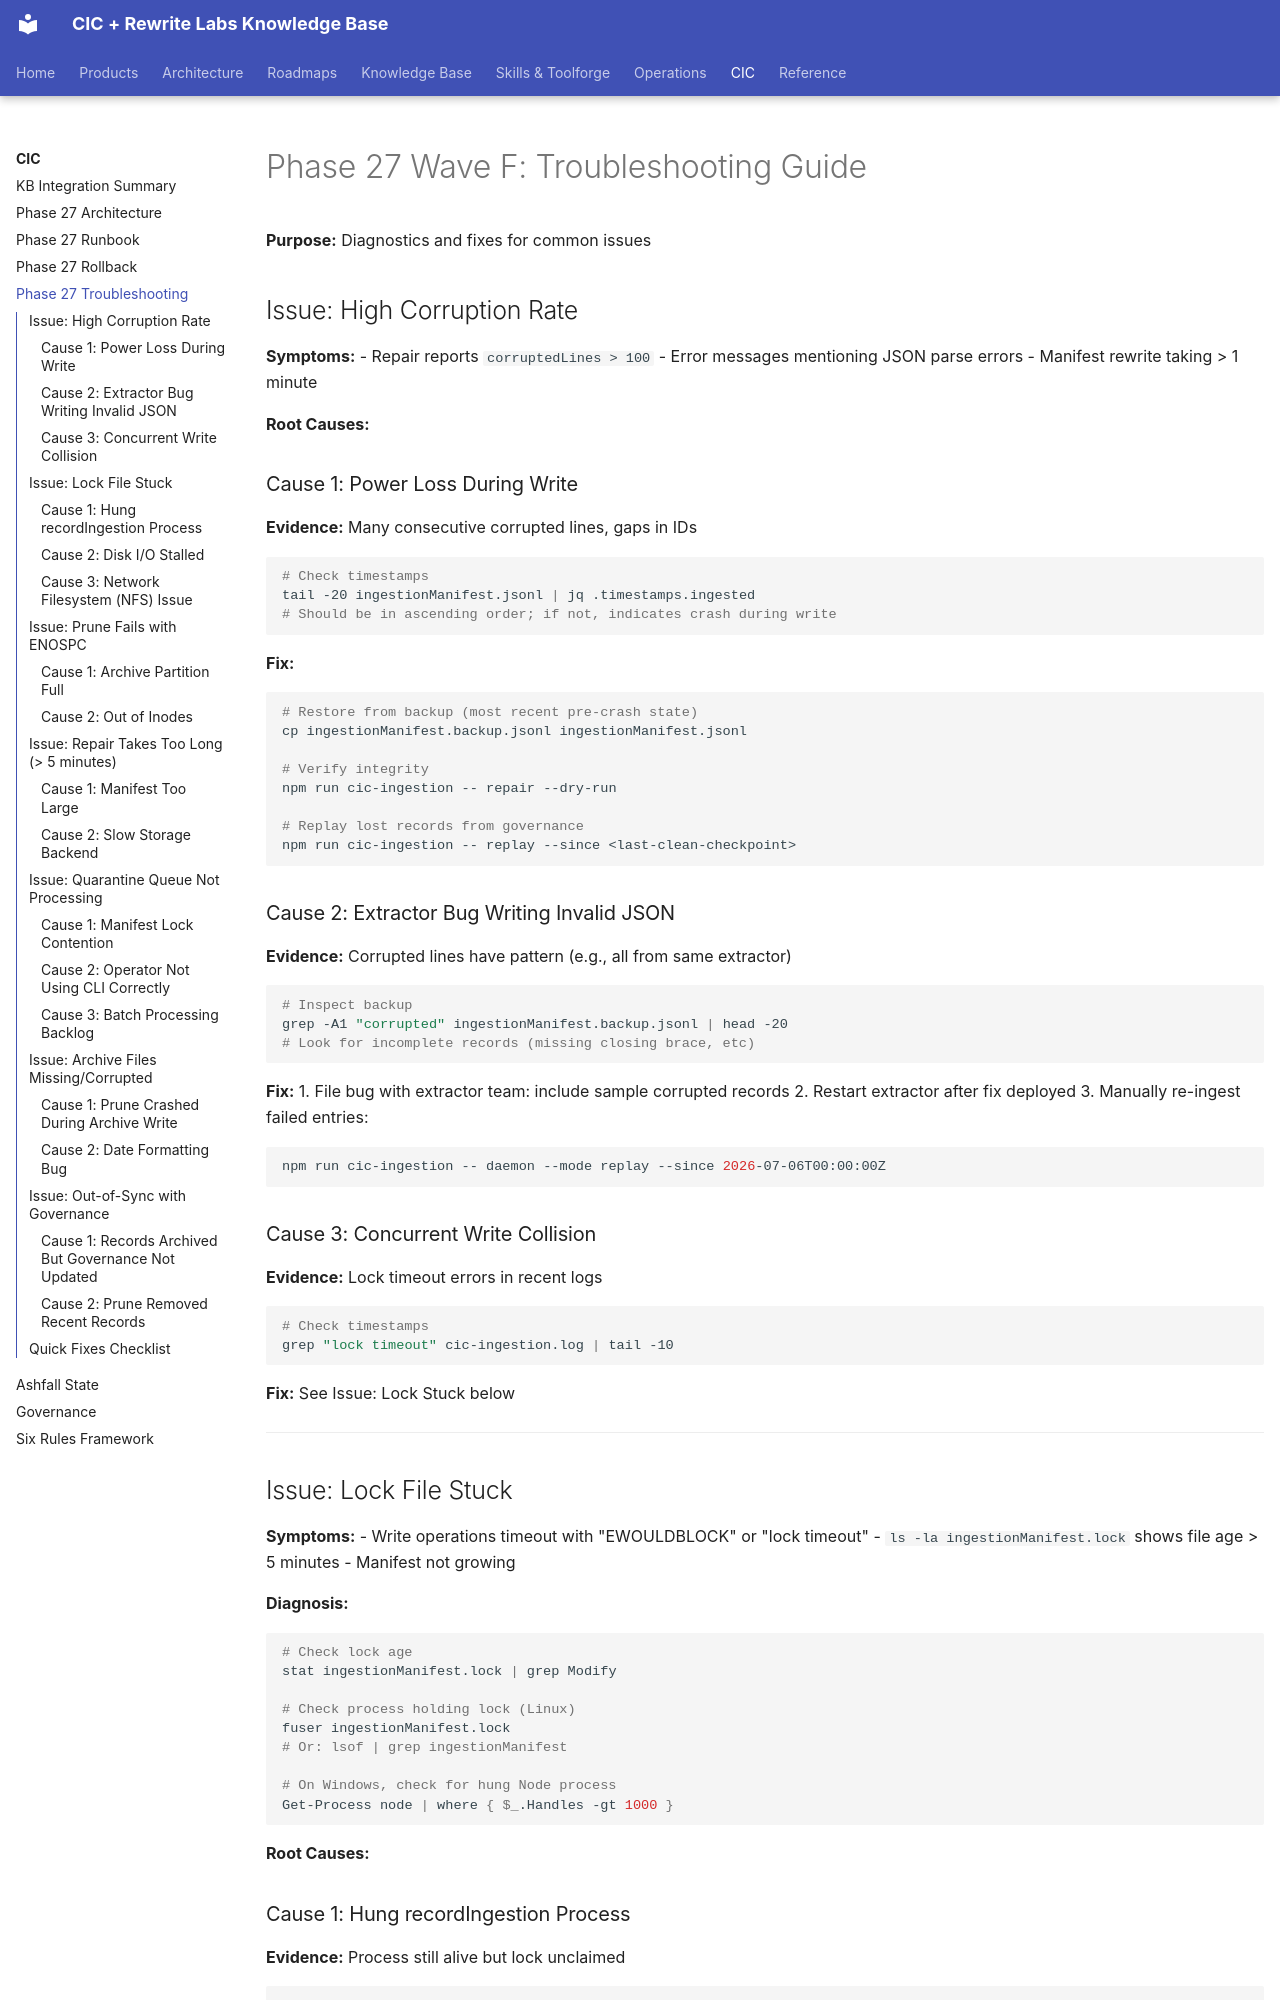

repository: sorensencc-dotcom/rewrite-docs · page: cic/phase-27-wave-f-troubleshooting/index.html · generator: mkdocs

---
title: "Phase 27 Wave F: Troubleshooting Guide"
summary: "**Purpose:** Diagnostics and fixes for common issues"
updated: "2026-07-09"
tags:
  - cic
---
# Phase 27 Wave F: Troubleshooting Guide

**Purpose:** Diagnostics and fixes for common issues

## Issue: High Corruption Rate

**Symptoms:**
- Repair reports `corruptedLines > 100`
- Error messages mentioning JSON parse errors
- Manifest rewrite taking > 1 minute

**Root Causes:**

### Cause 1: Power Loss During Write
**Evidence:** Many consecutive corrupted lines, gaps in IDs
```bash
# Check timestamps
tail -20 ingestionManifest.jsonl | jq .timestamps.ingested
# Should be in ascending order; if not, indicates crash during write
```

**Fix:**
```bash
# Restore from backup (most recent pre-crash state)
cp ingestionManifest.backup.jsonl ingestionManifest.jsonl

# Verify integrity
npm run cic-ingestion -- repair --dry-run

# Replay lost records from governance
npm run cic-ingestion -- replay --since <last-clean-checkpoint>
```

### Cause 2: Extractor Bug Writing Invalid JSON
**Evidence:** Corrupted lines have pattern (e.g., all from same extractor)
```bash
# Inspect backup
grep -A1 "corrupted" ingestionManifest.backup.jsonl | head -20
# Look for incomplete records (missing closing brace, etc)
```

**Fix:**
1. File bug with extractor team: include sample corrupted records
2. Restart extractor after fix deployed
3. Manually re-ingest failed entries:
```bash
npm run cic-ingestion -- daemon --mode replay --since 2026-07-06T00:00:00Z
```

### Cause 3: Concurrent Write Collision
**Evidence:** Lock timeout errors in recent logs
```bash
# Check timestamps
grep "lock timeout" cic-ingestion.log | tail -10
```

**Fix:** See Issue: Lock Stuck below

---

## Issue: Lock File Stuck

**Symptoms:**
- Write operations timeout with "EWOULDBLOCK" or "lock timeout"
- `ls -la ingestionManifest.lock` shows file age > 5 minutes
- Manifest not growing

**Diagnosis:**

```bash
# Check lock age
stat ingestionManifest.lock | grep Modify

# Check process holding lock (Linux)
fuser ingestionManifest.lock
# Or: lsof | grep ingestionManifest

# On Windows, check for hung Node process
Get-Process node | where { $_.Handles -gt 1000 }
```

**Root Causes:**
